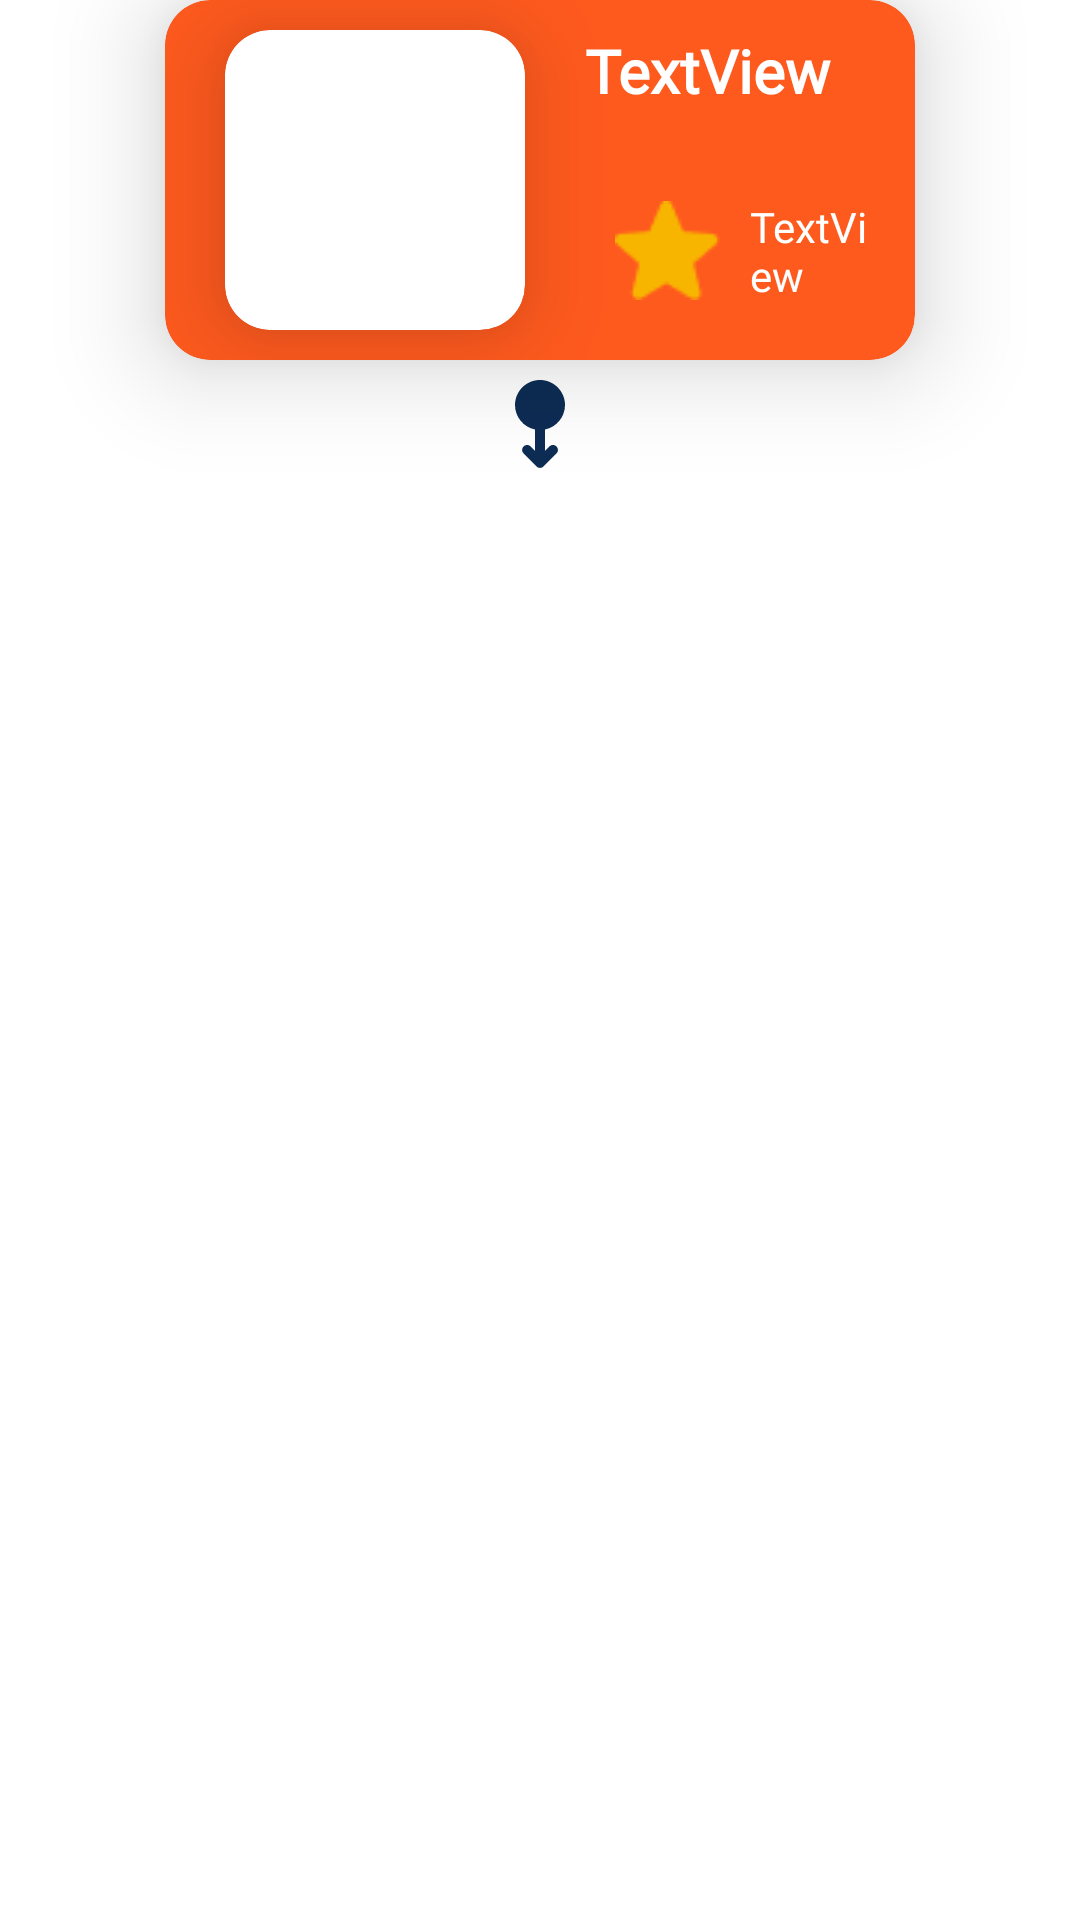

Reconstruct the res/layout file that produces this screen, plus the resources it refers to.
<!-- AndroidManifest.xml: application theme Theme.Gosportyandroidproject -->
<!-- res/layout/map_custom_info.xml -->
<?xml version="1.0" encoding="utf-8"?>
<androidx.constraintlayout.widget.ConstraintLayout xmlns:android="http://schemas.android.com/apk/res/android"
    xmlns:app="http://schemas.android.com/apk/res-auto"
    xmlns:tools="http://schemas.android.com/tools"
    android:layout_width="250dp"
    android:layout_height="wrap_content">

    <androidx.cardview.widget.CardView
        android:id="@+id/cardView"
        android:layout_width="250dp"
        android:layout_height="120dp"
        app:cardBackgroundColor="#FF5A1E"
        app:cardCornerRadius="15dp"
        app:cardElevation="20dp"
        app:layout_constraintEnd_toEndOf="parent"
        app:layout_constraintStart_toStartOf="parent"
        app:layout_constraintTop_toTopOf="parent">

        <androidx.constraintlayout.widget.ConstraintLayout
            android:layout_width="match_parent"
            android:layout_height="match_parent">

            <androidx.cardview.widget.CardView
                android:id="@+id/mciPhotoCV"
                android:layout_width="100dp"
                android:layout_height="100dp"
                android:layout_marginStart="20dp"
                app:cardCornerRadius="15dp"
                app:cardElevation="20dp"
                app:layout_constraintBottom_toBottomOf="parent"
                app:layout_constraintStart_toStartOf="parent"
                app:layout_constraintTop_toTopOf="parent" >

                <ImageView
                    android:id="@+id/mciImageIV"
                    android:layout_width="match_parent"
                    android:layout_height="match_parent"
                    android:scaleType="centerCrop"
                    app:srcCompat="@drawable/ic_home_black_24dp" />
            </androidx.cardview.widget.CardView>

            <TextView
                android:id="@+id/mciTitleTV"
                android:layout_width="100dp"
                android:layout_height="50dp"
                android:layout_marginStart="20dp"
                android:fontFamily="@font/montserrat"
                android:text="TextView"
                android:textColor="@color/white"
                android:textSize="20sp"
                android:textStyle="bold"
                app:layout_constraintStart_toEndOf="@+id/mciPhotoCV"
                app:layout_constraintTop_toTopOf="@+id/mciPhotoCV" />

            <ImageView
                android:id="@+id/imageView5"
                android:layout_width="wrap_content"
                android:layout_height="wrap_content"
                android:layout_marginStart="30dp"
                android:layout_marginBottom="10dp"
                app:layout_constraintBottom_toBottomOf="@+id/mciPhotoCV"
                app:layout_constraintStart_toEndOf="@+id/mciPhotoCV"
                app:srcCompat="@drawable/vector_estrella" />

            <TextView
                android:id="@+id/mciRatingTV"
                android:layout_width="40dp"
                android:layout_height="wrap_content"
                android:layout_marginStart="10dp"
                android:fontFamily="@font/montserrat"
                android:text="TextView"
                android:textColor="@color/white"
                app:layout_constraintBottom_toBottomOf="@+id/imageView5"
                app:layout_constraintStart_toEndOf="@+id/imageView5"
                app:layout_constraintTop_toTopOf="@+id/imageView5" />
        </androidx.constraintlayout.widget.ConstraintLayout>
    </androidx.cardview.widget.CardView>

    <ImageView
        android:id="@+id/imageView6"
        android:layout_width="wrap_content"
        android:layout_height="wrap_content"
        app:layout_constraintEnd_toEndOf="@+id/cardView"
        app:layout_constraintStart_toStartOf="@+id/cardView"
        app:layout_constraintTop_toBottomOf="@+id/cardView"
        app:srcCompat="@drawable/round_swipe_down_alt_24" />
</androidx.constraintlayout.widget.ConstraintLayout>
<!-- resources referenced by this layout -->
<resources>
  <color name="white">#FFFFFFFF</color>
  <!-- drawable round_swipe_down_alt_24 (drawable) -->
  <vector android:height="40dp" android:tint="#0D2C54"
      android:viewportHeight="24" android:viewportWidth="24"
      android:width="40dp" xmlns:android="http://schemas.android.com/apk/res/android">
      <path android:fillColor="@android:color/white" android:pathData="M13,13.9c2.28,-0.46 4,-2.48 4,-4.9c0,-2.76 -2.24,-5 -5,-5S7,6.24 7,9c0,2.42 1.72,4.44 4,4.9v4.27l-0.88,-0.88c-0.39,-0.39 -1.02,-0.39 -1.41,0c-0.39,0.39 -0.39,1.02 0,1.41l2.59,2.59c0.39,0.39 1.02,0.39 1.41,0l2.59,-2.59c0.39,-0.39 0.39,-1.02 0,-1.41c-0.39,-0.39 -1.02,-0.39 -1.41,0L13,18.17V13.9z"/>
  </vector>
  <!-- drawable vector_estrella: png bitmap (drawable, 756 bytes) -->
  <style name="Theme.Gosportyandroidproject" parent="Theme.MaterialComponents.DayNight.DarkActionBar">
          
          <item name="colorPrimary">@color/purple_500</item>
          <item name="colorPrimaryVariant">@color/purple_700</item>
          <item name="colorOnPrimary">@color/white</item>
          
          <item name="colorSecondary">@color/teal_200</item>
          <item name="colorSecondaryVariant">@color/teal_700</item>
          <item name="colorOnSecondary">@color/black</item>
          
          <item name="android:statusBarColor">?attr/colorPrimaryVariant</item>
          
      </style>
  <color name="purple_500">#FF6200EE</color>
  <color name="purple_700">#FF3700B3</color>
  <color name="teal_200">#FF03DAC5</color>
  <color name="teal_700">#FF018786</color>
  <color name="black">#FF000000</color>
</resources>
